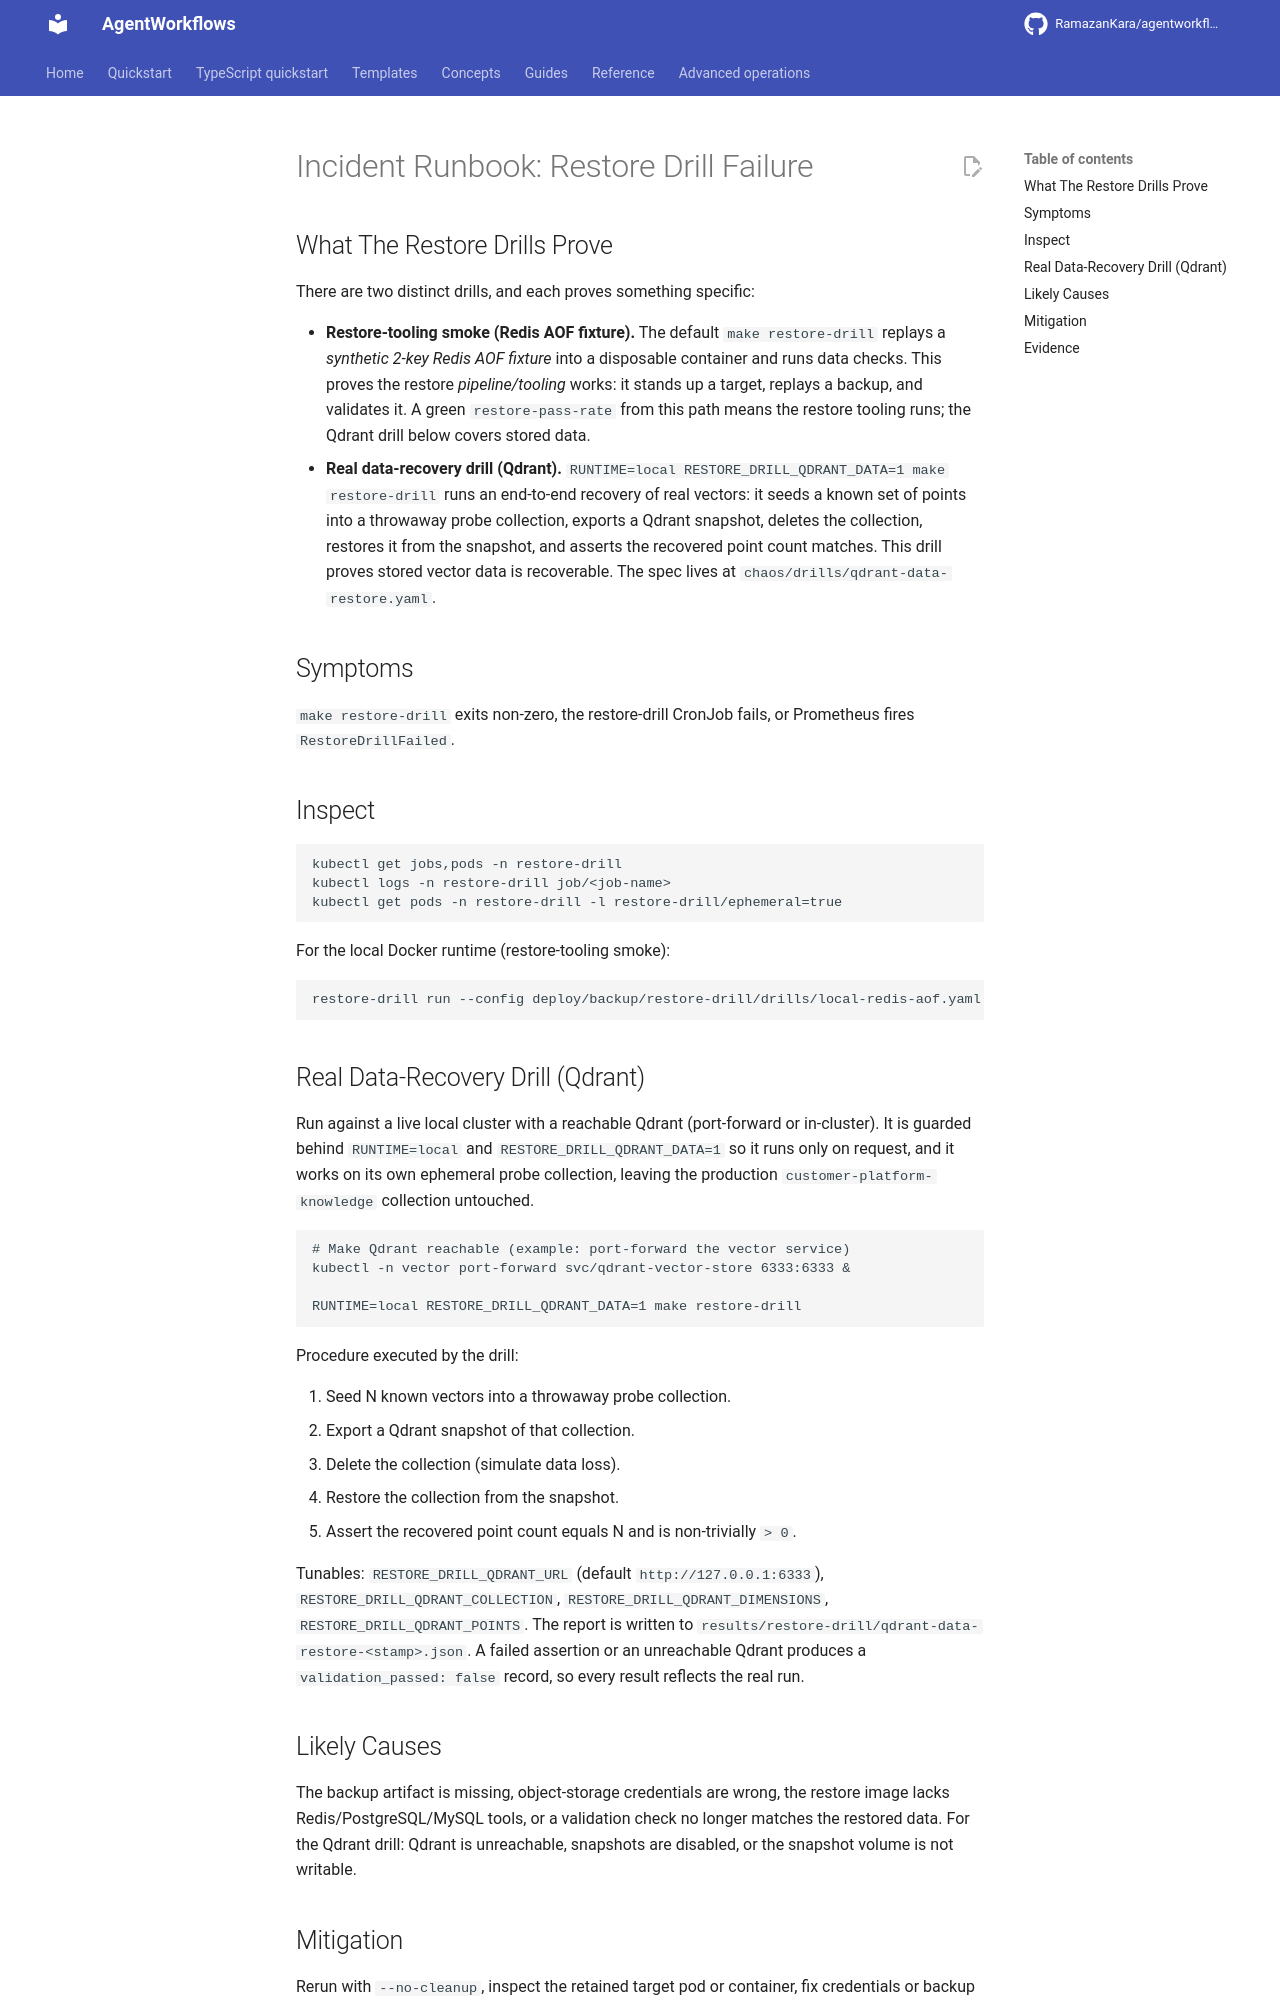

repository: RamazanKara/agentworkflows · page: 0.10.0/runbooks/restore-drill/index.html · generator: mkdocs

# Incident Runbook: Restore Drill Failure

## What The Restore Drills Prove

There are two distinct drills, and each proves something specific:

- **Restore-tooling smoke (Redis AOF fixture).** The default `make restore-drill`
  replays a *synthetic 2-key Redis AOF fixture* into a disposable container and
  runs data checks. This proves the restore *pipeline/tooling* works: it
  stands up a target, replays a backup, and validates it. A green
  `restore-pass-rate` from this path means the restore tooling runs; the Qdrant
  drill below covers stored data.
- **Real data-recovery drill (Qdrant).** `RUNTIME=local RESTORE_DRILL_QDRANT_DATA=1
  make restore-drill` runs an end-to-end recovery of real vectors: it seeds a
  known set of points into a throwaway probe collection, exports a Qdrant
  snapshot, deletes the collection, restores it from the snapshot, and asserts
  the recovered point count matches. This drill proves stored vector data is
  recoverable. The spec lives at
  `chaos/drills/qdrant-data-restore.yaml`.

## Symptoms

`make restore-drill` exits non-zero, the restore-drill CronJob fails, or Prometheus fires `RestoreDrillFailed`.

## Inspect

    kubectl get jobs,pods -n restore-drill
    kubectl logs -n restore-drill job/<job-name>
    kubectl get pods -n restore-drill -l restore-drill/ephemeral=true

For the local Docker runtime (restore-tooling smoke):

    restore-drill run --config deploy/backup/restore-drill/drills/local-redis-aof.yaml --runtime docker --no-cleanup --format json

## Real Data-Recovery Drill (Qdrant)

Run against a live local cluster with a reachable Qdrant (port-forward or
in-cluster). It is guarded behind `RUNTIME=local` and `RESTORE_DRILL_QDRANT_DATA=1`
so it runs only on request, and it works on its own ephemeral probe collection,
leaving the production `customer-platform-knowledge` collection untouched.

    # Make Qdrant reachable (example: port-forward the vector service)
    kubectl -n vector port-forward svc/qdrant-vector-store 6333:6333 &

    RUNTIME=local RESTORE_DRILL_QDRANT_DATA=1 make restore-drill

Procedure executed by the drill:

1. Seed N known vectors into a throwaway probe collection.
2. Export a Qdrant snapshot of that collection.
3. Delete the collection (simulate data loss).
4. Restore the collection from the snapshot.
5. Assert the recovered point count equals N and is non-trivially `> 0`.

Tunables: `RESTORE_DRILL_QDRANT_URL` (default `http://127.0.0.1:6333`),
`RESTORE_DRILL_QDRANT_COLLECTION`, `RESTORE_DRILL_QDRANT_DIMENSIONS`,
`RESTORE_DRILL_QDRANT_POINTS`. The report is written to
`results/restore-drill/qdrant-data-restore-<stamp>.json`. A failed assertion or
an unreachable Qdrant produces a `validation_passed: false` record, so every
result reflects the real run.
